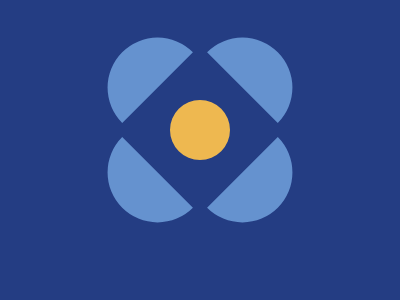

Recreate this image using only HTML and CSS.

<!DOCTYPE html>
<html lang="en">
  <head>
    <meta charset="UTF-8" />
    <meta
      name="viewport"
      content="width=device-width, user-scalable=no, initial-scale=1.0, maximum-scale=1.0, minimum-scale=1.0"
    />
    <meta http-equiv="X-UA-Compatible" content="ie=edge" />
    <title>Document</title>
    <style>
      body {
        margin-top: 100px; /* only do this in here to push down the image, don't need to do it in the battle playground */

        background: #243d83;
        display: flex;
        justify-content: center;
        align-items: center;
      }
      .a {
        width: 60px;
        aspect-ratio: 1;
        background: #eeb850;
        border-radius: 50%;
        transform: rotate(45deg);
        position: relative;
      }
      .a div {
        position: absolute;
        width: 100px;
        aspect-ratio: 2 / 1;
        background: #6592cf;
      }
      .b {
        /*top*/
        border-radius: 99px 99px 0 0;
        left: -20px;
        top: -80px;
      }
      .c {
        /*bottom*/
        border-radius: 0 0 99px 99px;
        left: -20px;
        bottom: -80px;
      }
      .d {
        /*right*/
        transform: rotate(90deg);
        border-radius: 99px 99px 0 0;
        top: 5px;
        right: -105px;
      }
      .e {
        /*left*/
        transform: rotate(90deg);
        border-radius: 0 0 99px 99px;
        top: 5px;
        left: -105px;
      }
    </style>
  </head>
  <body>
    <div class="a">
      <div class="b"></div>
      <div class="c"></div>
      <div class="d"></div>
      <div class="e"></div>
    </div>
  </body>
</html>
